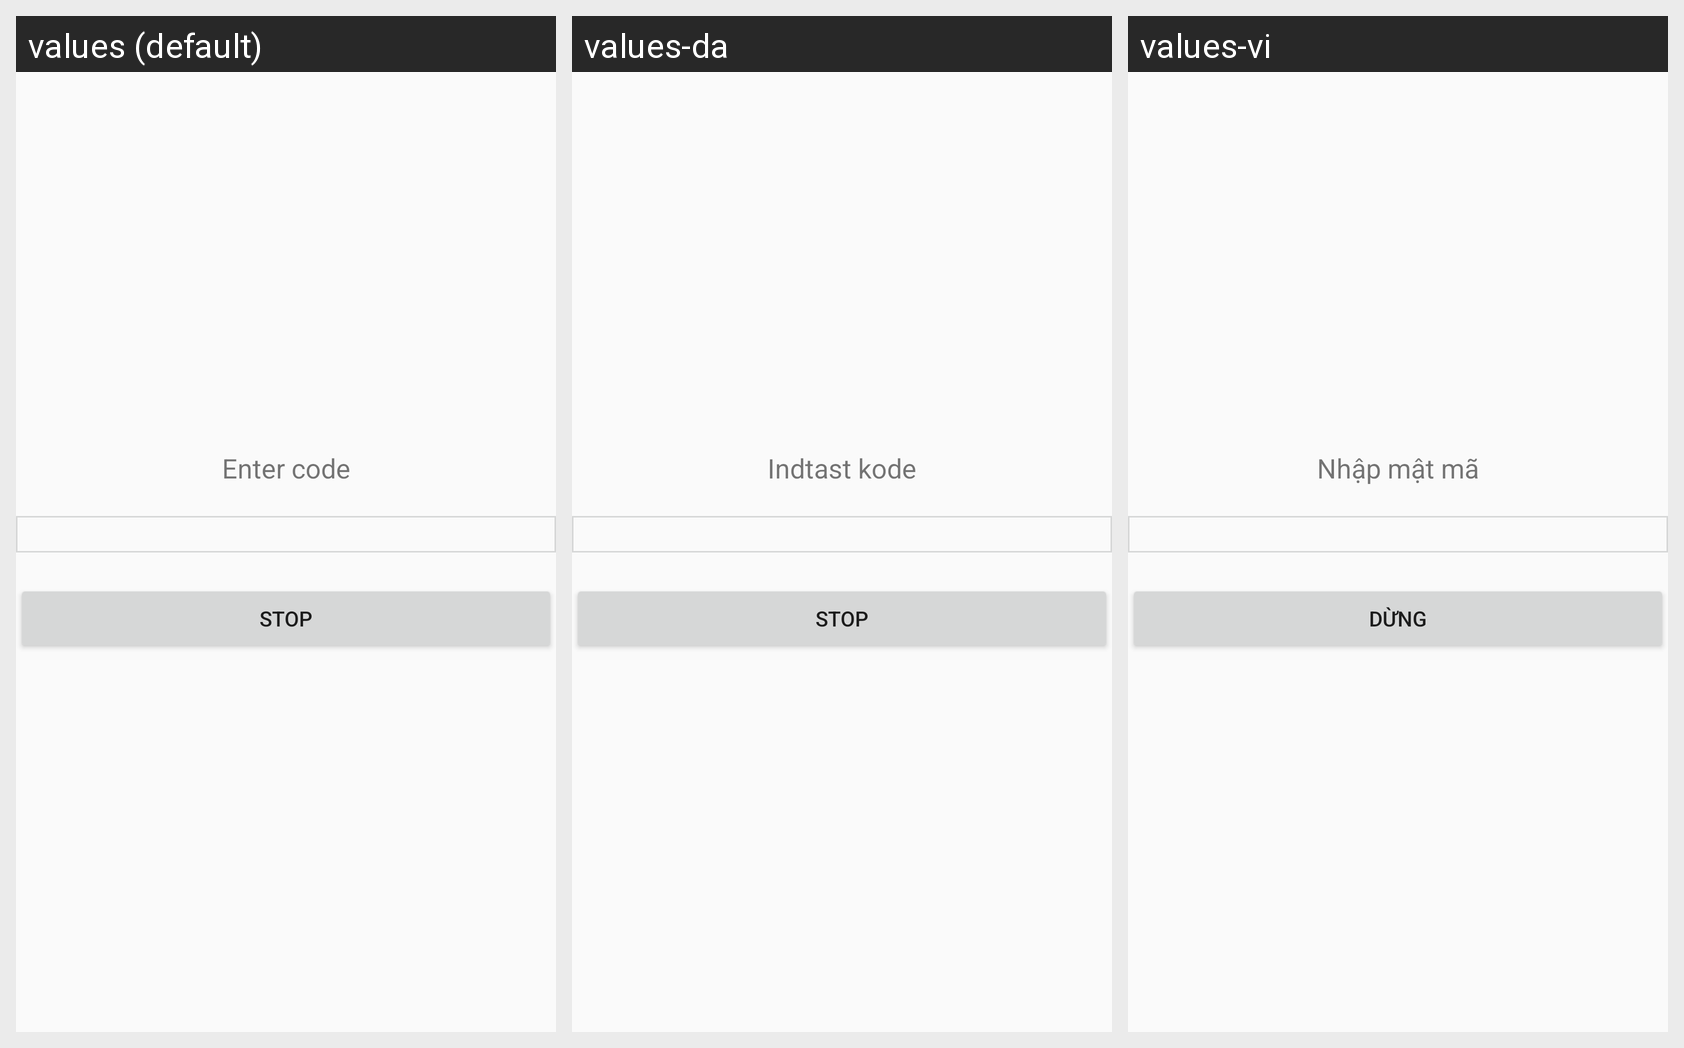

Strings drawn on this Android screen and how each of the app's shown locales translates them:
Android screen res/layout/alarm_player.xml rendered under 3 locales, left to right: values (default), values-da, values-vi. Device: Nexus 5 (rendered at 1080×1920; each locale shown at half size, 540×960, under a caption strip naming it); theme AppTheme.
Strings drawn on this screen, with the default value and each locale's value (text and hints the layout hard-codes, and strings that could not be matched under every locale, appear in the picture but are not listed):

enter_code
  values: Enter code
  values-da: Indtast kode
  values-vi: Nhập mật mã

stop
  values: Stop
  values-da: Stop
  values-vi: Dừng
